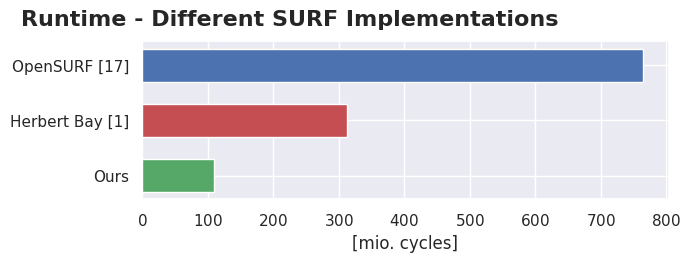

Write the Python code that produced this figure. (Note: this script raises an exception after producing the figure.)
import numpy as np
import matplotlib.pyplot as plt
import matplotlib.ticker as ticker
from matplotlib.figure import figaspect

import seaborn as sns
sns.set()

colors = sns.color_palette().as_hex()

'''
def my_xticks(x,pos):
    if x <= 0:
        return '$0$'
    exponent = int(np.log10(x)) 
    value = x / float(10**exponent);
    return '${{ %1.1f \mathrm{e} {%2d} }}$' % (value, exponent)
'''
def my_xticks(x,pos):
    if x <= 0:
        return '$0$'
    value = x / int(10**6);
    return '${{ {%2d} }}$' % (value)


# Getting current axis
ax = plt.gca()

outputFileName = 'implementation_runtime_bar_plot.pdf'

# Initializing plot title
plt.title('Runtime - Different SURF Implementations',  x=-0.23, y=1.05, ha='left', fontsize=16, fontweight='bold')

# Initializing plot axis labels
plt.ylabel('', fontsize=12, labelpad=100)
xl = plt.xlabel('[mio. cycles]', fontsize=12)
#yl.set_rotation(0)
#ax.xaxis.set_label_coords(-0.1, 1.00)

#plt.xscale('log')
#plt.xticks([5*10**7, 10**8, 5*10**8])
#plt.xlim(10**7, 10**9)

# Setting axis ticks formatter
ax.xaxis.set_major_formatter(ticker.FuncFormatter(my_xticks))

N = 2

# Name of labels
plotLabels = [
    'OpenSURF [17]',
    'Herbert Bay [1]',
    'Ours'
]

runtime_cycles = [764998891, 312253445, 108804305]


ind = np.arange(N, -1, -1)    # the x locations for the groups
print(ind)
width = 0.6           # the width of the bars: can also be len(x) sequence

p0 = plt.barh(2, runtime_cycles[0], width, color=colors[0])
p1 = plt.barh(1, runtime_cycles[1], width, color=colors[3])
p1 = plt.barh(0, runtime_cycles[2], width, color=colors[2])

plt.yticks(ind, ('OpenSURF [17]', 'Herbert Bay [1]', 'Ours'))

ratio = 0.3
xleft, xright = ax.get_xlim()
ybottom, ytop = ax.get_ylim()
ax.set_aspect(abs((xright-xleft)/(ybottom-ytop))*ratio)

plt.tight_layout()

plt.gcf().subplots_adjust(left=0.2)

plt.gcf().set_size_inches(7, 2.7)

# Saving plot to file
plt.savefig(outputFileName, dpi=300, figsize=(500, 200))
